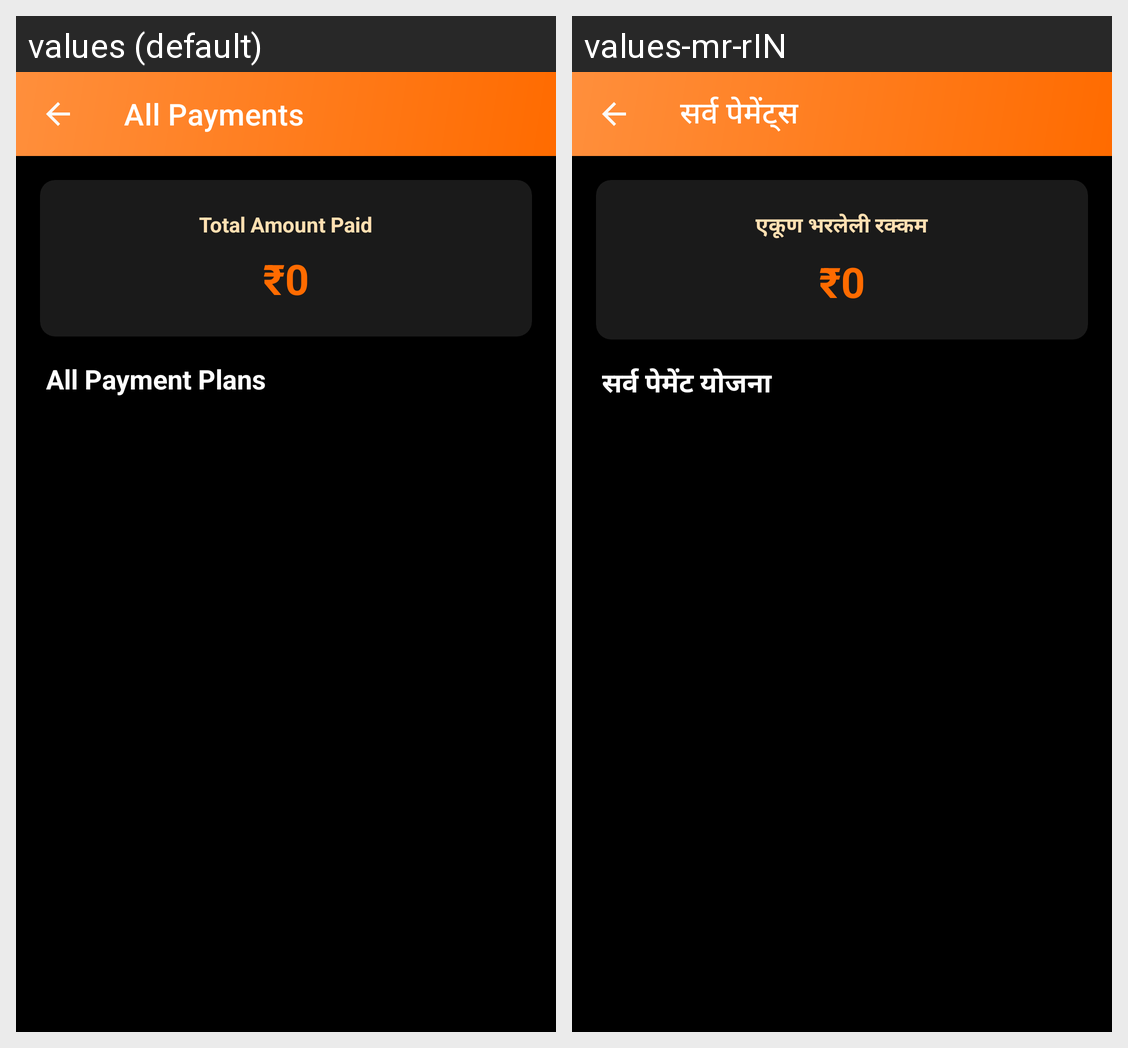

For this localized Android screen grid, give each drawn string resource with its value in every locale shown.
Android screen res/layout/activity_all_payments.xml rendered under 2 locales, left to right: values (default), values-mr-rIN. Device: Nexus 5 (rendered at 1080×1920; each locale shown at half size, 540×960, under a caption strip naming it); theme Theme.GymManagementSystem.
Strings drawn on this screen, with the default value and each locale's value (text and hints the layout hard-codes, and strings that could not be matched under every locale, appear in the picture but are not listed):

all_payments
  values: All Payments
  values-mr-rIN: सर्व पेमेंट्स

total_amount_paid
  values: Total Amount Paid
  values-mr-rIN: एकूण भरलेली रक्कम

all_payment_plans
  values: All Payment Plans
  values-mr-rIN: सर्व पेमेंट योजना
